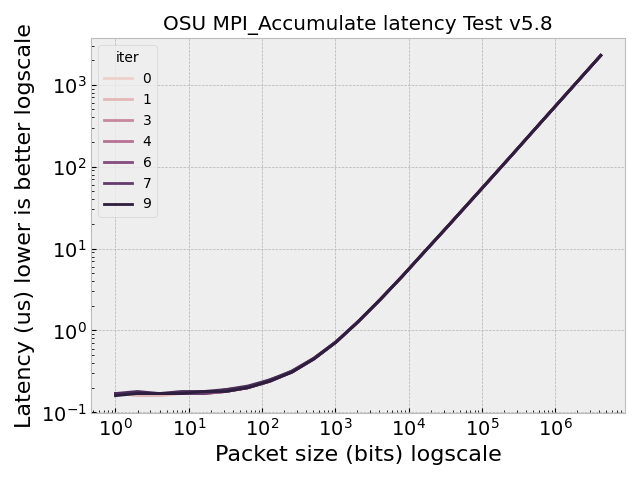

The data file committed next to this chart (first rows):
, Size, Latency (us), iter
0, 1.0, 0.17, 8
1, 2.0, 0.18, 8
2, 4.0, 0.17, 8
3, 8.0, 0.18, 8
4, 16.0, 0.18, 8
5, 32.0, 0.19, 8
6, 64.0, 0.21, 8
7, 128.0, 0.25, 8
8, 256.0, 0.32, 8
9, 512.0, 0.46, 8
10, 1024, 0.73, 8
11, 2048, 1.28, 8
12, 4096, 2.38, 8
13, 8192, 4.59, 8
14, 16384, 9.08, 8
15, 32768, 17.88, 8
16, 65536, 35.6, 8
17, 131072, 71.02, 8
18, 262144, 141, 8
19, 524288, 283.8, 8
20, 1048576, 568.2, 8
21, 2097152, 1136, 8
22, 4194304, 2274, 8
23, 1.0, 0.17, 3
24, 2.0, 0.17, 3
25, 4.0, 0.17, 3
26, 8.0, 0.17, 3
27, 16.0, 0.17, 3
28, 32.0, 0.18, 3
29, 64.0, 0.2, 3
30, 128.0, 0.25, 3
31, 256.0, 0.31, 3
32, 512.0, 0.45, 3
33, 1024, 0.73, 3
34, 2048, 1.27, 3
35, 4096, 2.38, 3
36, 8192, 4.58, 3
37, 16384, 9.05, 3
38, 32768, 17.89, 3
39, 65536, 35.5, 3
40, 131072, 70.95, 3
41, 262144, 141.3, 3
42, 524288, 284.2, 3
43, 1048576, 568.6, 3
44, 2097152, 1135, 3
45, 4194304, 2272, 3
46, 1.0, 0.17, 4
47, 2.0, 0.17, 4
48, 4.0, 0.17, 4
49, 8.0, 0.17, 4
50, 16.0, 0.18, 4
51, 32.0, 0.18, 4
52, 64.0, 0.2, 4
53, 128.0, 0.24, 4
54, 256.0, 0.32, 4
55, 512.0, 0.46, 4
56, 1024, 0.73, 4
57, 2048, 1.27, 4
58, 4096, 2.41, 4
59, 8192, 4.6, 4
... 170 more rows
